Photos from the image-classification dataset "data_map" in the GitHub repository AirOllie/OGMD. Its 2 classes are: abnormal, normal.

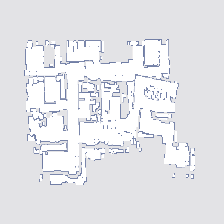
Label: abnormal

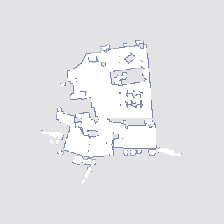
Label: normal

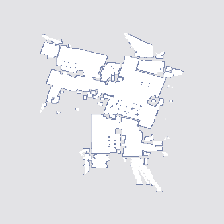
Label: abnormal

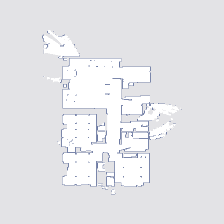
Label: normal

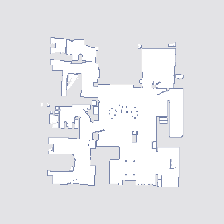
Label: normal

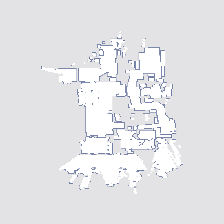
Label: abnormal
